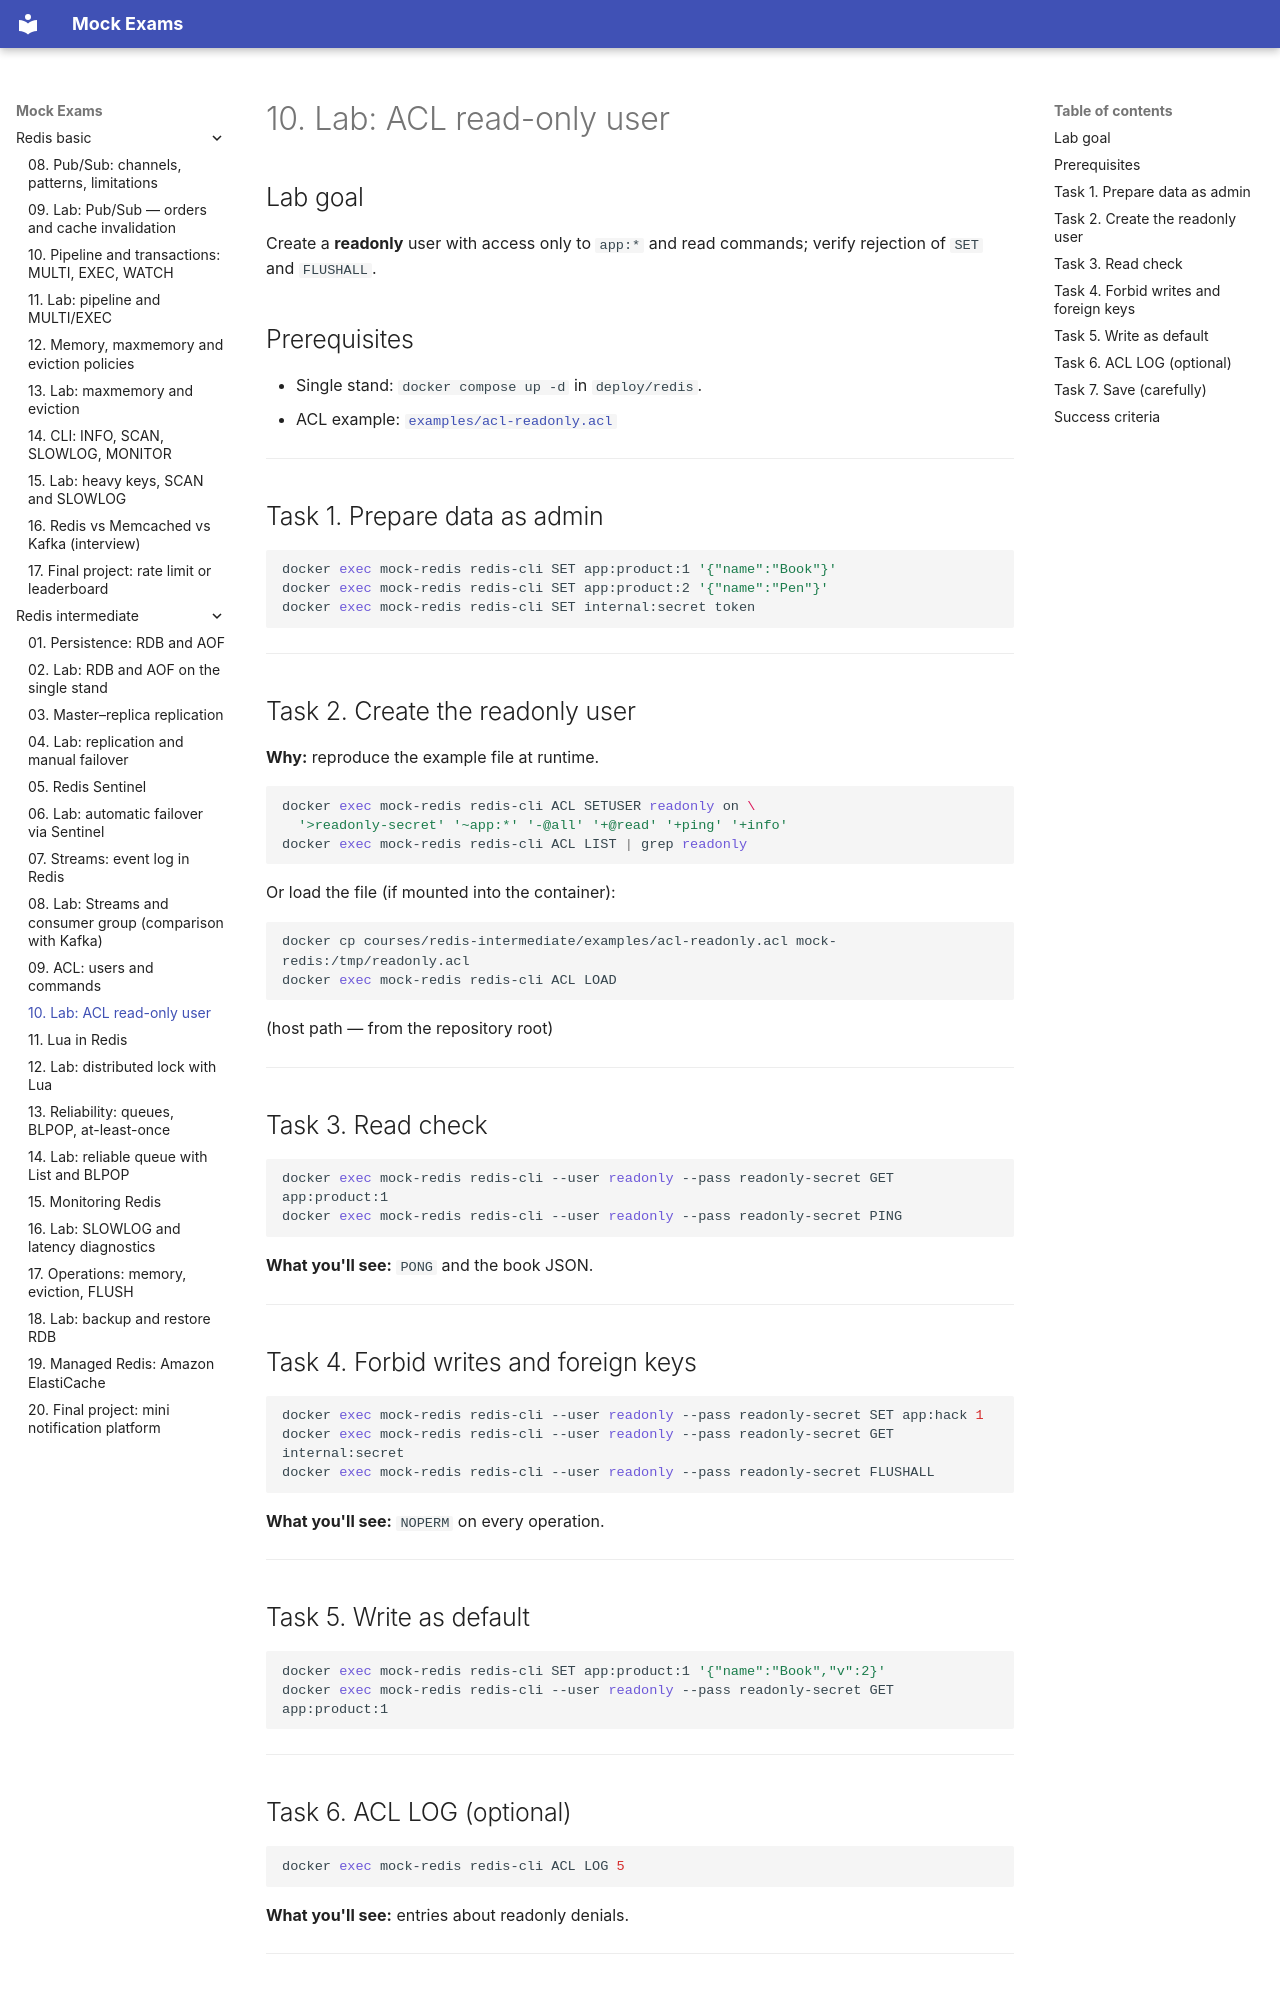

repository: FedorArbuzov/mock-exams · page: redis-intermediate/10-lab-acl-readonly/index.html · generator: mkdocs

# 10. Lab: ACL read-only user

## Lab goal

Create a **readonly** user with access only to `app:*` and read commands; verify rejection of `SET` and `FLUSHALL`.

## Prerequisites

- Single stand: `docker compose up -d` in `deploy/redis`.
- ACL example: [`examples/acl-readonly.acl`](examples/acl-readonly.acl)

---

## Task 1. Prepare data as admin

```bash
docker exec mock-redis redis-cli SET app:product:1 '{"name":"Book"}'
docker exec mock-redis redis-cli SET app:product:2 '{"name":"Pen"}'
docker exec mock-redis redis-cli SET internal:secret token
```

---

## Task 2. Create the readonly user

**Why:** reproduce the example file at runtime.

```bash
docker exec mock-redis redis-cli ACL SETUSER readonly on \
  '>readonly-secret' '~app:*' '-@all' '+@read' '+ping' '+info'
docker exec mock-redis redis-cli ACL LIST | grep readonly
```

Or load the file (if mounted into the container):

```bash
docker cp courses/redis-intermediate/examples/acl-readonly.acl mock-redis:/tmp/readonly.acl
docker exec mock-redis redis-cli ACL LOAD
```

(host path — from the repository root)

---

## Task 3. Read check

```bash
docker exec mock-redis redis-cli --user readonly --pass readonly-secret GET app:product:1
docker exec mock-redis redis-cli --user readonly --pass readonly-secret PING
```

**What you'll see:** `PONG` and the book JSON.

---

## Task 4. Forbid writes and foreign keys

```bash
docker exec mock-redis redis-cli --user readonly --pass readonly-secret SET app:hack 1
docker exec mock-redis redis-cli --user readonly --pass readonly-secret GET internal:secret
docker exec mock-redis redis-cli --user readonly --pass readonly-secret FLUSHALL
```

**What you'll see:** `NOPERM` on every operation.

---

## Task 5. Write as default

```bash
docker exec mock-redis redis-cli SET app:product:1 '{"name":"Book","v":2}'
docker exec mock-redis redis-cli --user readonly --pass readonly-secret GET app:product:1
```

---
